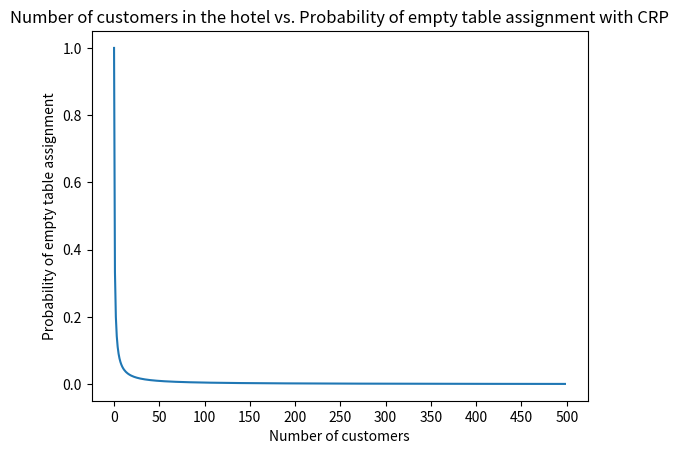

Write the Python code that produced this figure.
import numpy as np
import matplotlib.pyplot as plt


def give_unoccupied_crp_distribution(alpha, total_customers):
	probability_unoccupied_table = np.zeros(total_customers)
	for customer in range(1, total_customers):
		probability_unoccupied_table[customer] = alpha / (customer - 1 + alpha)
	plt.plot(probability_unoccupied_table[1:])
	plt.locator_params(axis='x', nbins=20)
	plt.xlabel("Number of customers")
	plt.ylabel("Probability of empty table assignment")
	plt.title("Number of customers in the hotel vs. Probability of empty table assignment with CRP")
	plt.show()


give_unoccupied_crp_distribution(0.5, 500)

